Run: headless pygame with SDL's dummy video driver; simulated clock (each Clock.tick advances the game by its frame time, no real sleeping); random seed 0; keys injected as events and as key.get_pressed() state; mouse plan: one left click at the window centre at the start of phase 2, then a move to the lower-right quarter at the start of phase 3.
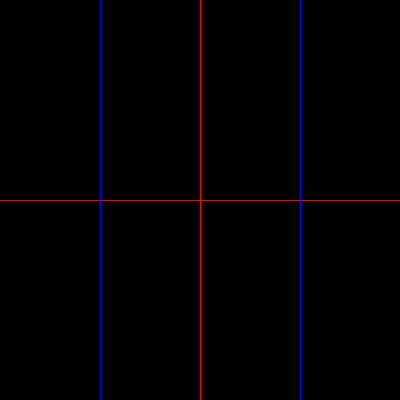
Frame 1 of 4 · flips 1–60 · no input
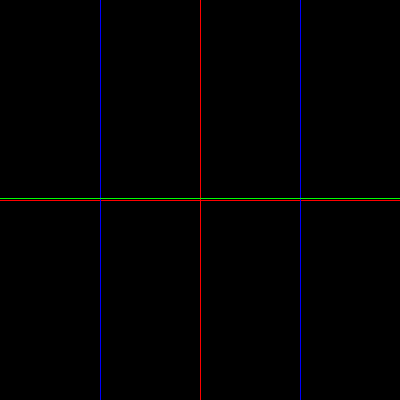
Frame 2 of 4 · flips 61–180 · clicked the window centre · tapped SPACE, RETURN · held RIGHT (→), D
Frame 3 of 4 · flips 181–300 · moved the mouse to the lower-right quarter · held DOWN (↓), S · screen unchanged from frame 2, image omitted
Frame 4 of 4 · flips 301–420 · held LEFT (←), A, UP (↑), W · screen unchanged from frame 3, image omitted

The pygame program that drew these frames:

import pygame as pg
from math import *
width,height,C_BWRGBYCM=400,400,((0,0,0),(255,255,255),(255,0,0),(0,255,0),(0,0,255),(255,255,0),(0,255,255),(255,0,255))
window=pg.display.set_mode((width, height))
def event_check():
    pg.display.update()
    for event in pg.event.get():
        if event.type==pg.QUIT:quit()
        if event.type==pg.KEYDOWN:
            if event.key==pg.K_ESCAPE:quit()
line = lambda a,b,color,width:pg.draw.line(window,C_BWRGBYCM[color],(int(a[0]),int(a[1])),(int(b[0]),int(b[1])),width)
maper = lambda vari,minV,maxV,minO,maxO:(vari-minV)/(maxV-minV)*(maxO-minO)+minO
val_bet=40
c=0
lis = []
for i in range(-200,200):
	lis.append([i+200,200])
while 1:
	event_check()
	window.fill(C_BWRGBYCM[0])
	line((200,0), (200,400), 2, 1)
	line((0,200), (400,200), 2, 1)
	line((100,0), (100,400), 4, 1)
	line((300,0), (300,400), 4, 1)
	for i in range(len(lis)):
		x=maper(lis[i][0],0,400,-val_bet,val_bet)
		try:lis[i][1]=log(int(maper(pg.mouse.get_pos()[0],0,400,0,10)),pg.mouse.get_pos()[1]+x) # enter your equation hear...
		except:pass
	for i in lis:
		i[1]=int(maper(i[1], -val_bet, val_bet, 400, 0))
	for no,i in enumerate(lis):
		try:
			if no!=0:line(i, lis[no-1], 3, 1)
		except:pass
